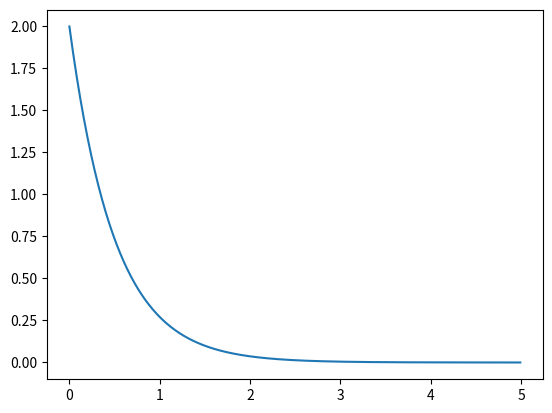

This chart was generated by the following Python code:
from scipy import signal
import numpy as np
import matplotlib.pyplot as plt
a = 2
t1 = np.arange(0, 5, 0.01)
# [0, a]是右侧的系数， [1, a]是左侧侧的参数
#例2，注意数组最右边的0可以省略
system = ([0, a], [1, a])
#等价于
#system = ([a], [1, a])
#例3
#system = ([1, 0], [1, a])
#例4
#L=1;C=1;R=0.2;
#system = ([1/L/C], [1, R/L,1/L/C])
#t1 = np.arange(0, 30, 0.01)

# T不是必须的参数,加入T参数后，输出的t=t1
t, y = signal.impulse(system, T=t1)
#绘图
plt.plot(t, y)
plt.show()

